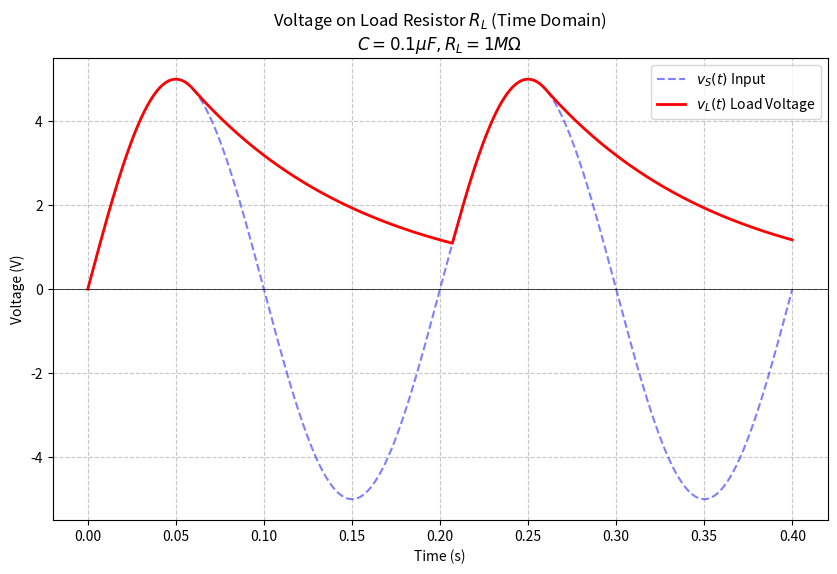

Here is the Python script that generated this plot:
from numpy import pi, linalg, linspace, zeros_like, sin, exp
import matplotlib.pyplot as plt

R_L = 1e6        # 负载电阻 1 MΩ
C = 0.1e-6       # 滤波电容 0.1 μF
tau = R_L * C    # 时间常数 = 0.1 s
V_peak = 5       # 峰值电压 5V
omega = 10 * pi
T = 2* pi / omega

# --- 2. 时间设置 (0 到 0.4s) ---
t = linspace(0, 0.4, 1000)  # 生成时间轴，1000个点
dt = t[1] - t[0]

# --- 3. 生成输入电压波形 ---
v_s = V_peak * sin(omega * t)

# --- 4. 模拟输出电压 v_L (逐点计算) ---
v_l = zeros_like(t)
v_l[0] = max(0, v_s[0])  # 初始条件

for i in range(1, len(t)):
    # 计算如果二极管截止，电容自然放电后的电压
    v_decay = v_l[i-1] * exp(-dt / tau)
    
    # 判断二极管状态
    # 如果输入电压 > 电容当前电压，二极管导通 (Ideal Diode)
    if v_s[i] > v_decay:
        v_l[i] = v_s[i]  # 充电：输出跟随输入
    else:
        v_l[i] = v_decay # 截止：输出按指数衰减

# --- 5. 绘图 ---
plt.figure(figsize=(10, 6))

# 画输入电压 (虚线)
plt.plot(t, v_s, 'b--', label='$v_S(t)$ Input', alpha=0.5)

# 画输出电压 (实线)
plt.plot(t, v_l, 'r-', label='$v_L(t)$ Load Voltage', linewidth=2)

plt.title(f'Voltage on Load Resistor $R_L$ (Time Domain)\n$C=0.1\mu F, R_L=1M\Omega$')
plt.xlabel('Time (s)')
plt.ylabel('Voltage (V)')
plt.grid(True, linestyle='--', alpha=0.7)
plt.legend()
plt.axhline(0, color='black', linewidth=0.5)

# 显示
plt.show()